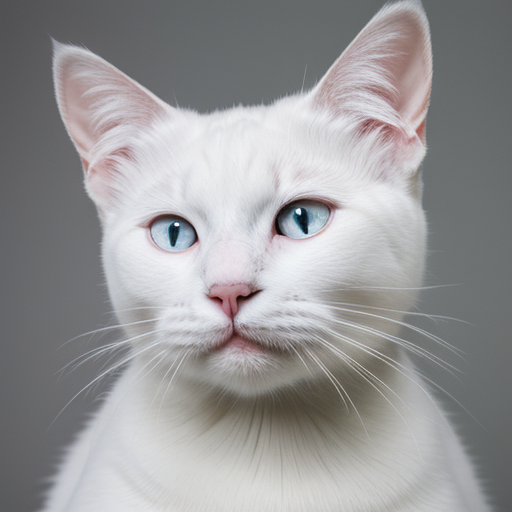
Generation parameters embedded in this image by ComfyUI (PNG 'prompt' text chunk: the API-format workflow graph, JSON):
{"3":{"inputs":{"seed":277416949353944,"steps":20,"cfg":6.0,"sampler_name":"euler","scheduler":"normal","denoise":1.0,"model":["24",0],"positive":["6",0],"negative":["7",0],"latent_image":["5",0]},"class_type":"KSampler","_meta":{"title":"KSampler"}},"5":{"inputs":{"width":512,"height":512,"batch_size":1},"class_type":"EmptyLatentImage","_meta":{"title":"Empty Latent Image"}},"6":{"inputs":{"text":"portrait of a white cat","clip":["19",1]},"class_type":"CLIPTextEncode","_meta":{"title":"positive"}},"7":{"inputs":{"text":"","clip":["19",1]},"class_type":"CLIPTextEncode","_meta":{"title":"negative"}},"8":{"inputs":{"samples":["3",0],"vae":["11",2]},"class_type":"VAEDecode","_meta":{"title":"VAE Decode"}},"10":{"inputs":{"images":["8",0]},"class_type":"PreviewImage","_meta":{"title":"Preview Image"}},"11":{"inputs":{"ckpt_name":"analogMadness_v70.safetensors","device":"cuda:0"},"class_type":"CheckpointLoaderSimpleMultiGPU","_meta":{"title":"CheckpointLoaderSimpleMultiGPU"}},"19":{"inputs":{"lora_01":"None","strength_01":0.8000000000000002,"lora_02":"None","strength_02":1.0,"lora_03":"None","strength_03":1.0,"lora_04":"None","strength_04":1.0,"model":["11",0],"clip":["11",1]},"class_type":"Lora Loader Stack (rgthree)","_meta":{"title":"Lora Loader Stack (rgthree)"}},"24":{"inputs":{"sage_attention":"disabled","model":["19",0]},"class_type":"PathchSageAttentionKJ","_meta":{"title":"Patch Sage Attention KJ"}}}